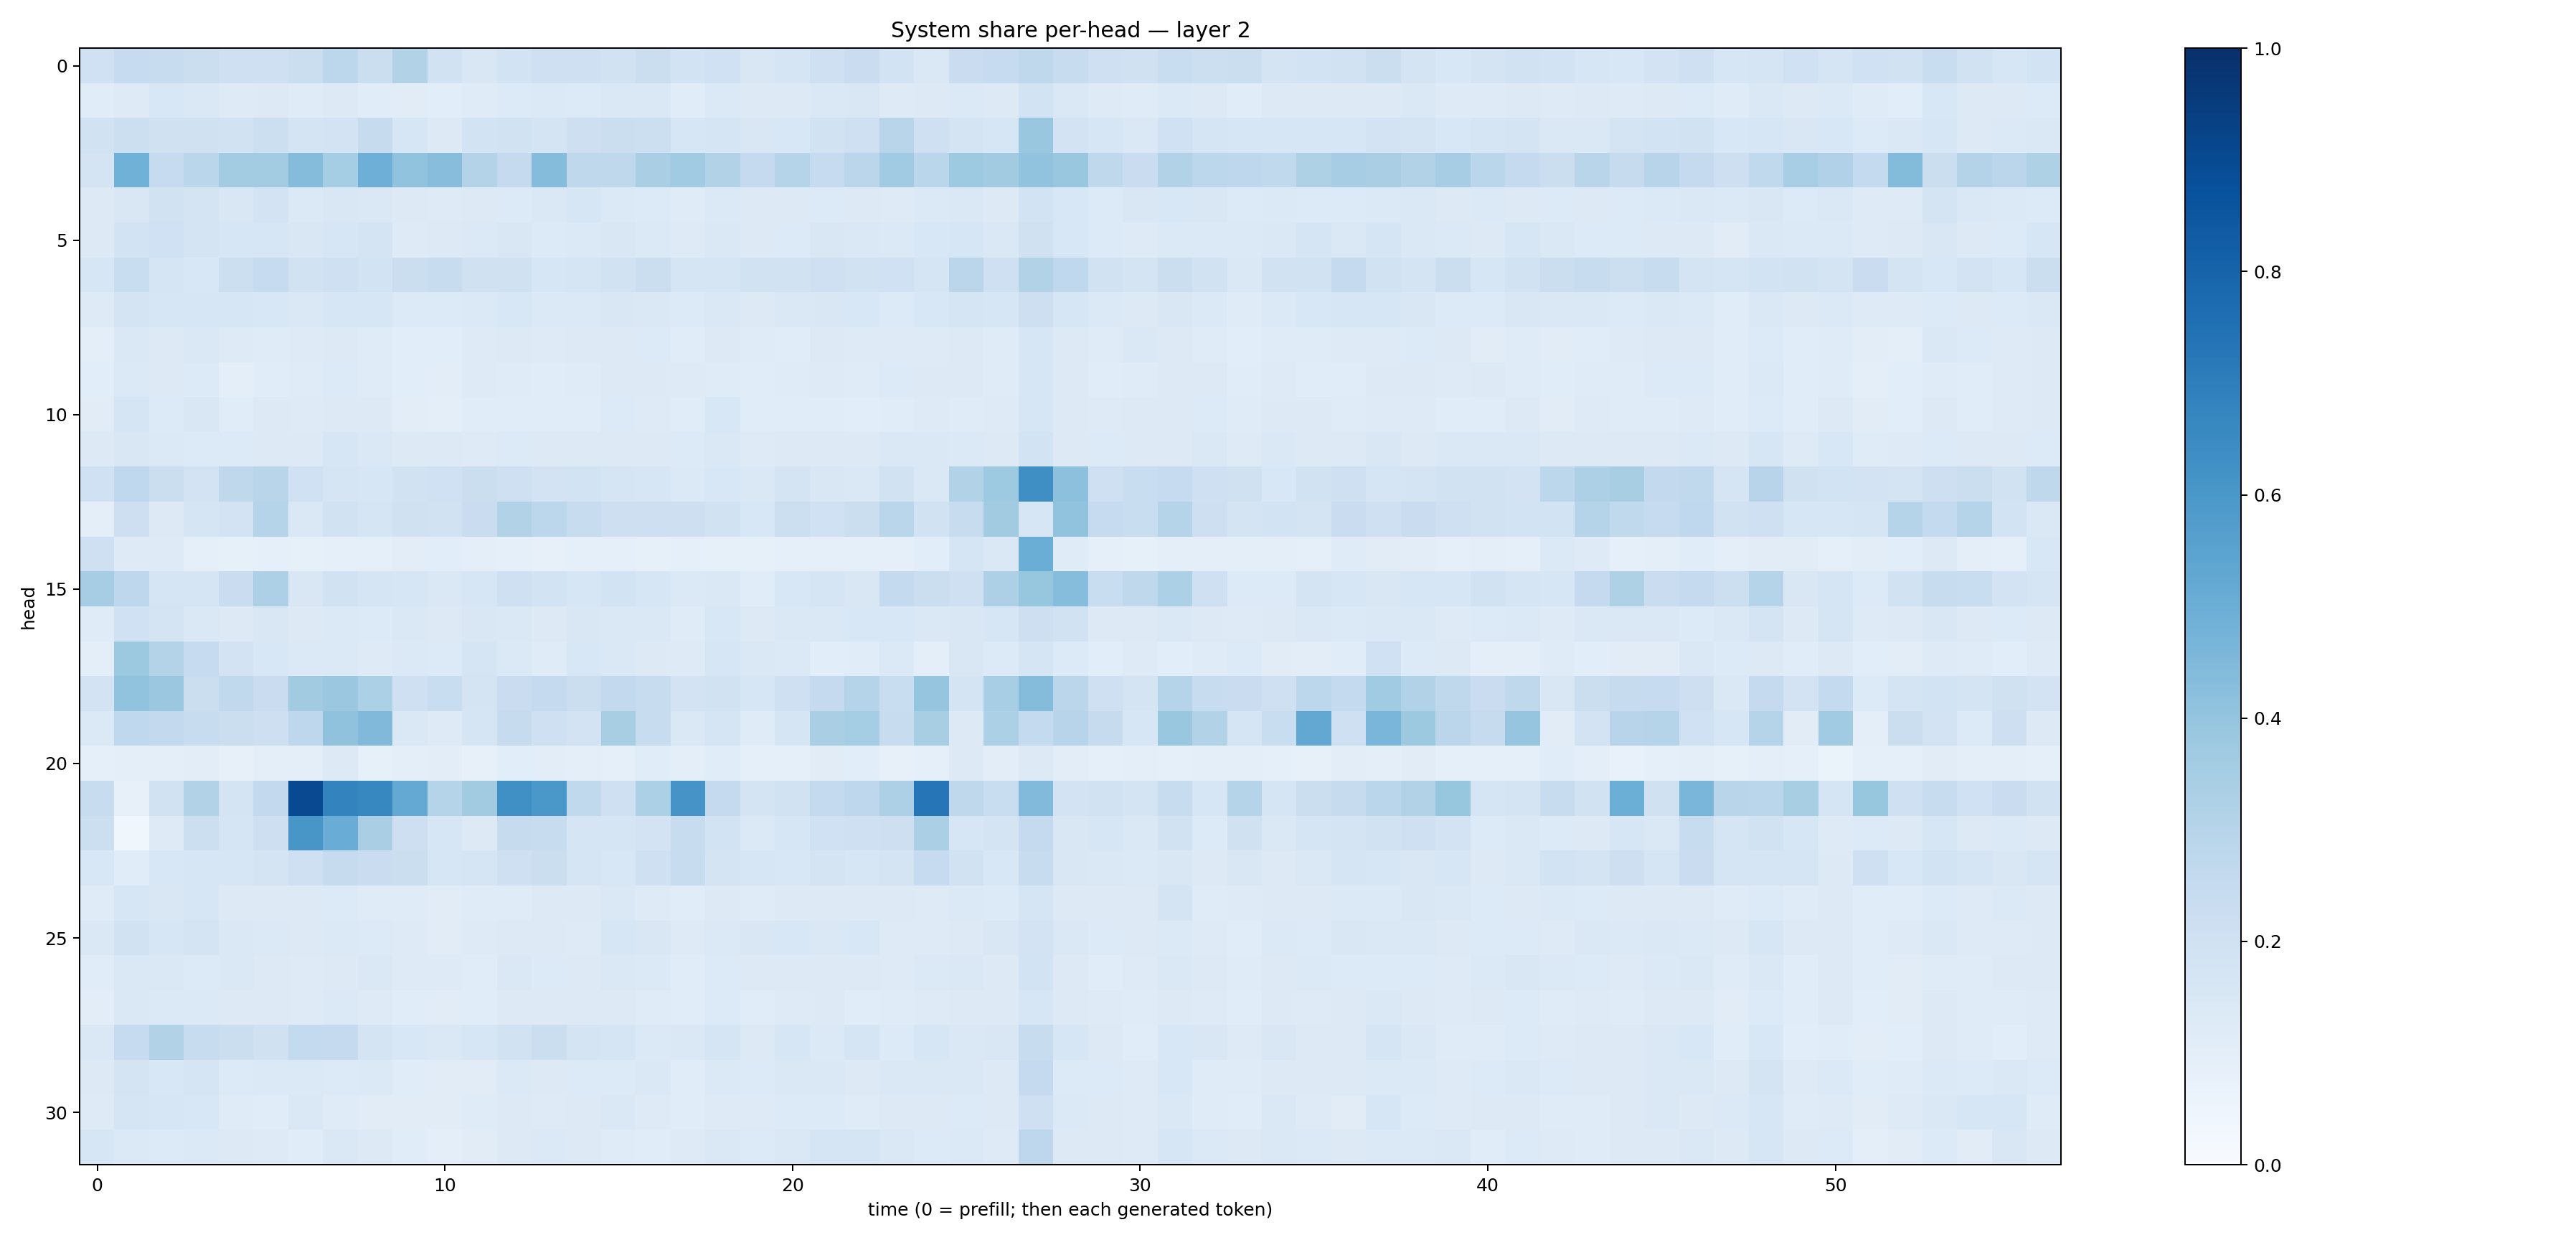

Source data for this figure (header and first rows):
0.19946411, 0.24961367, 0.24203916, 0.22271141, 0.2072198, 0.21007816, 0.22240293, 0.27841353, 0.22494018, 0.31380543, 0.19034022, 0.14956082, 0.18545978, 0.21080676, 0.20707771, 0.19340709, 0.22612779, 0.18527396, 0.20305352, 0.15080486, 0.16519524, 0.20470853, 0.22953151, 0.18368647
0.1138, 0.1237, 0.155, 0.1484, 0.1216, 0.1274, 0.1175, 0.1278, 0.1165, 0.1116, 0.1064, 0.1201, 0.134, 0.1403, 0.1351, 0.1448, 0.1445, 0.117, 0.1403, 0.1253, 0.1322, 0.1429, 0.1488, 0.1231
0.1885, 0.2178, 0.1965, 0.199, 0.1937, 0.2172, 0.1771, 0.1803, 0.2444, 0.1573, 0.1319, 0.1861, 0.1895, 0.1731, 0.2115, 0.2189, 0.2163, 0.1565, 0.1698, 0.1495, 0.1562, 0.1894, 0.2041, 0.2916
0.1723, 0.4867, 0.2483, 0.2856, 0.3581, 0.3566, 0.434, 0.3526, 0.4942, 0.404, 0.4261, 0.3069, 0.2531, 0.4341, 0.2711, 0.2704, 0.3392, 0.3644, 0.3089, 0.2521, 0.3034, 0.2467, 0.2839, 0.3671
0.1303, 0.1496, 0.1952, 0.179, 0.1519, 0.1832, 0.1375, 0.1487, 0.1433, 0.1265, 0.123, 0.1304, 0.134, 0.1474, 0.1566, 0.139, 0.136, 0.12, 0.1406, 0.1324, 0.1252, 0.1367, 0.1298, 0.1242
0.1275, 0.1847, 0.2022, 0.1776, 0.1571, 0.1636, 0.1489, 0.1637, 0.1752, 0.1239, 0.129, 0.1372, 0.152, 0.1363, 0.1371, 0.1503, 0.1372, 0.1245, 0.1446, 0.1268, 0.1338, 0.1503, 0.1453, 0.1381
0.1611, 0.2332, 0.1711, 0.1557, 0.2182, 0.2498, 0.1907, 0.2082, 0.1849, 0.2215, 0.2382, 0.1973, 0.1962, 0.1614, 0.1673, 0.1913, 0.2189, 0.1677, 0.1713, 0.1937, 0.191, 0.2106, 0.1908, 0.2017
0.1221, 0.1736, 0.1599, 0.1572, 0.1566, 0.1551, 0.1415, 0.1632, 0.1608, 0.1349, 0.1337, 0.1372, 0.155, 0.1406, 0.14, 0.1505, 0.145, 0.1336, 0.1449, 0.1315, 0.1468, 0.1509, 0.1532, 0.1361
0.09928, 0.1436, 0.1309, 0.1438, 0.123, 0.1211, 0.1214, 0.1264, 0.1195, 0.1075, 0.106, 0.1215, 0.1318, 0.1222, 0.126, 0.126, 0.1348, 0.1168, 0.1319, 0.1172, 0.1156, 0.1323, 0.1232, 0.1229
0.1065, 0.1375, 0.1313, 0.135, 0.09644, 0.1168, 0.1192, 0.1364, 0.1191, 0.1065, 0.1025, 0.1211, 0.1174, 0.1167, 0.1174, 0.1281, 0.1278, 0.1214, 0.1206, 0.1164, 0.1181, 0.123, 0.1182, 0.1329
0.11, 0.1653, 0.1335, 0.1508, 0.115, 0.1257, 0.1215, 0.1262, 0.1275, 0.103, 0.09806, 0.1171, 0.1171, 0.1139, 0.1151, 0.1357, 0.1217, 0.1159, 0.1549, 0.1149, 0.116, 0.1144, 0.1086, 0.1135
0.1283, 0.1493, 0.138, 0.1338, 0.1328, 0.1309, 0.1296, 0.1638, 0.1415, 0.1292, 0.1255, 0.1236, 0.1329, 0.1265, 0.1275, 0.1315, 0.1321, 0.1331, 0.1409, 0.1246, 0.1316, 0.1288, 0.1267, 0.1461
0.2021, 0.2677, 0.2205, 0.1805, 0.2729, 0.2924, 0.2001, 0.1653, 0.1575, 0.1942, 0.2016, 0.2216, 0.208, 0.1816, 0.1866, 0.1699, 0.1624, 0.14, 0.1541, 0.143, 0.1758, 0.15, 0.1459, 0.1916
0.09848, 0.211, 0.1317, 0.1646, 0.1809, 0.3036, 0.1439, 0.1947, 0.1695, 0.1953, 0.188, 0.2272, 0.3107, 0.2806, 0.2407, 0.2126, 0.2126, 0.2115, 0.1929, 0.153, 0.2153, 0.2013, 0.2224, 0.2888
0.2065, 0.1244, 0.1233, 0.09335, 0.08551, 0.08987, 0.08511, 0.08726, 0.08648, 0.1044, 0.1069, 0.101, 0.08821, 0.08041, 0.08887, 0.09174, 0.08369, 0.08761, 0.08548, 0.0839, 0.08618, 0.09342, 0.08857, 0.0914
0.3496, 0.2736, 0.17, 0.168, 0.2269, 0.3266, 0.1499, 0.1931, 0.1667, 0.1622, 0.1468, 0.1636, 0.2071, 0.1848, 0.1625, 0.1858, 0.1569, 0.1395, 0.1433, 0.1147, 0.1544, 0.1717, 0.1515, 0.2569
0.1192, 0.2029, 0.1775, 0.1449, 0.1328, 0.1487, 0.1324, 0.1387, 0.1332, 0.142, 0.1294, 0.1506, 0.1447, 0.1295, 0.1487, 0.1473, 0.1419, 0.1195, 0.1529, 0.1304, 0.1471, 0.1473, 0.1556, 0.1544
0.09933, 0.3766, 0.3076, 0.2492, 0.1805, 0.1562, 0.1398, 0.1398, 0.1215, 0.138, 0.1354, 0.1643, 0.1378, 0.1207, 0.1552, 0.1436, 0.1252, 0.1236, 0.1604, 0.1466, 0.1399, 0.1086, 0.1137, 0.1391
0.1801, 0.4033, 0.381, 0.2234, 0.265, 0.2295, 0.3611, 0.3826, 0.331, 0.2032, 0.2307, 0.173, 0.2288, 0.2509, 0.2194, 0.2615, 0.2368, 0.1827, 0.1943, 0.1606, 0.2101, 0.2524, 0.2984, 0.2343
0.1376, 0.2682, 0.2606, 0.2373, 0.2206, 0.2141, 0.275, 0.4099, 0.4482, 0.1451, 0.1243, 0.1694, 0.2458, 0.2061, 0.1834, 0.3413, 0.2353, 0.1417, 0.1669, 0.1197, 0.1648, 0.3365, 0.3526, 0.2355
0.09252, 0.1009, 0.09902, 0.1038, 0.08066, 0.09896, 0.1002, 0.1314, 0.08294, 0.09521, 0.1033, 0.07925, 0.1085, 0.1023, 0.09565, 0.09204, 0.114, 0.0962, 0.1151, 0.09038, 0.09214, 0.1098, 0.1091, 0.07907
0.2354, 0.07954, 0.1897, 0.3124, 0.1769, 0.2602, 0.9023, 0.6765, 0.6644, 0.5211, 0.2976, 0.3613, 0.63, 0.5983, 0.2627, 0.2038, 0.3304, 0.6098, 0.2535, 0.172, 0.1905, 0.2573, 0.2765, 0.3256
0.2157, 0.03589, 0.123, 0.2152, 0.1651, 0.2141, 0.6018, 0.5062, 0.3383, 0.2139, 0.1607, 0.1323, 0.2436, 0.2407, 0.1645, 0.1718, 0.1812, 0.2372, 0.1842, 0.1377, 0.1595, 0.2013, 0.204, 0.2133
0.1529, 0.1149, 0.1561, 0.1597, 0.1593, 0.1786, 0.2087, 0.2435, 0.2302, 0.224, 0.1621, 0.1683, 0.2059, 0.2248, 0.1658, 0.1534, 0.2099, 0.2351, 0.177, 0.1566, 0.1534, 0.1734, 0.1628, 0.1735
0.1183, 0.1587, 0.15, 0.161, 0.1297, 0.1309, 0.1259, 0.1351, 0.1188, 0.1182, 0.1123, 0.1197, 0.1194, 0.1255, 0.1304, 0.1468, 0.1226, 0.114, 0.1271, 0.1178, 0.1267, 0.1299, 0.1328, 0.1275
0.1461, 0.1917, 0.1634, 0.174, 0.1432, 0.1382, 0.1269, 0.1388, 0.1352, 0.1216, 0.112, 0.1229, 0.1282, 0.1254, 0.1233, 0.1577, 0.1498, 0.1238, 0.1386, 0.1497, 0.1542, 0.1443, 0.1541, 0.124
0.1171, 0.1412, 0.1462, 0.1349, 0.1473, 0.1303, 0.1229, 0.1327, 0.1427, 0.1233, 0.1229, 0.1164, 0.1416, 0.1334, 0.1256, 0.1462, 0.1389, 0.117, 0.1332, 0.1262, 0.1296, 0.1295, 0.1253, 0.1246
0.1044, 0.1464, 0.1403, 0.1382, 0.1301, 0.1273, 0.1246, 0.1403, 0.124, 0.1166, 0.1129, 0.1139, 0.1286, 0.1283, 0.1257, 0.1301, 0.1198, 0.1136, 0.1332, 0.1156, 0.1211, 0.1261, 0.1162, 0.1206
0.146, 0.2464, 0.3144, 0.2349, 0.2237, 0.1962, 0.2564, 0.2525, 0.178, 0.1536, 0.1449, 0.157, 0.1905, 0.2254, 0.1792, 0.1643, 0.1403, 0.1415, 0.1657, 0.1311, 0.1597, 0.1406, 0.1703, 0.1339
0.1276, 0.1756, 0.1539, 0.1649, 0.136, 0.1379, 0.1381, 0.1352, 0.1378, 0.1172, 0.1099, 0.1118, 0.1398, 0.131, 0.1345, 0.1364, 0.1444, 0.1156, 0.1382, 0.1334, 0.1431, 0.141, 0.1322, 0.1454
0.1223, 0.1697, 0.1585, 0.1537, 0.1206, 0.1156, 0.1414, 0.1198, 0.1098, 0.1132, 0.11, 0.1197, 0.128, 0.1214, 0.1253, 0.1428, 0.1231, 0.1137, 0.1225, 0.1239, 0.1356, 0.1352, 0.1201, 0.1323
0.1638, 0.1401, 0.1333, 0.138, 0.1269, 0.1234, 0.1151, 0.1479, 0.1272, 0.1146, 0.1015, 0.1094, 0.1255, 0.1402, 0.1273, 0.1185, 0.1161, 0.1214, 0.1435, 0.1331, 0.1464, 0.1664, 0.1664, 0.1409
